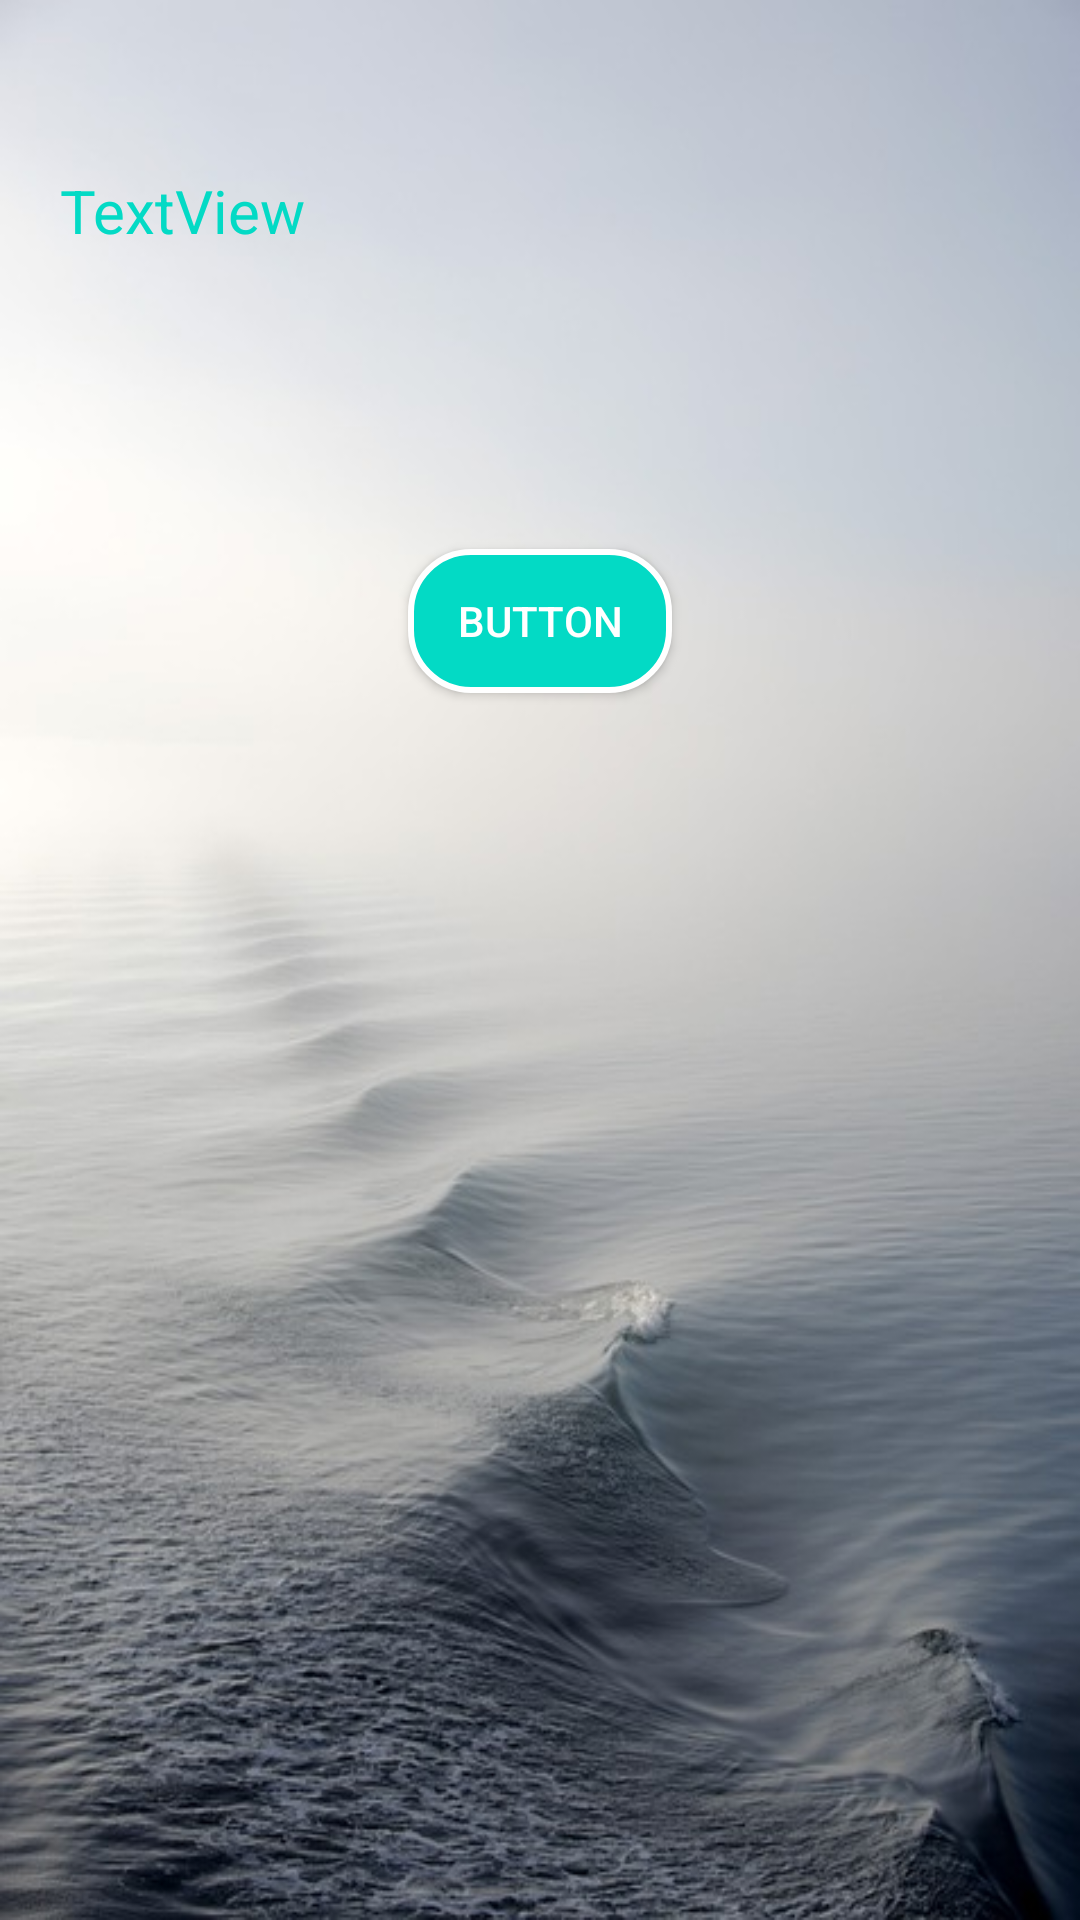

The Android layout XML behind this screen, and the referenced resources:
<!-- AndroidManifest.xml: application theme Theme.AppCompat.NoActionBar -->
<!-- res/layout/layout_push.xml -->
<?xml version="1.0" encoding="utf-8"?>
<androidx.constraintlayout.widget.ConstraintLayout xmlns:android="http://schemas.android.com/apk/res/android"
    xmlns:app="http://schemas.android.com/apk/res-auto"
    xmlns:tools="http://schemas.android.com/tools"
    android:layout_width="match_parent"
    android:layout_height="match_parent"
    android:background="@drawable/background_main">

    <TextView
        android:id="@+id/textView_push"
        android:layout_width="match_parent"
        android:layout_height="wrap_content"
        android:layout_marginStart="20dp"
        android:layout_marginTop="25dp"
        android:layout_marginEnd="20dp"
        android:textColor="@color/teal_200"
        android:textSize="20dp"
        android:text="TextView"
        app:layout_constraintBottom_toTopOf="@+id/editTextTextPersonName"
        app:layout_constraintEnd_toEndOf="parent"
        app:layout_constraintHorizontal_bias="0.0"
        app:layout_constraintStart_toStartOf="parent"
        app:layout_constraintTop_toTopOf="parent" />

    <EditText
        android:id="@+id/editTextTextPersonName"
        android:layout_width="wrap_content"
        android:layout_height="wrap_content"
        android:layout_marginTop="116dp"
        android:layout_marginBottom="570dp"
        android:ems="10"
        android:inputType="textPersonName"
        android:textColor="@color/teal_200"
        android:textSize="20dp"
        android:text="Name"
        app:layout_constraintBottom_toBottomOf="parent"
        app:layout_constraintEnd_toEndOf="@+id/textView_push"
        app:layout_constraintStart_toStartOf="@+id/textView_push"
        app:layout_constraintTop_toTopOf="parent" />

    <Button
        android:id="@+id/button"
        android:layout_width="wrap_content"
        android:layout_height="wrap_content"
        android:layout_marginTop="112dp"
        android:text="Button"
        android:background="@drawable/style_button_view"
        app:layout_constraintEnd_toEndOf="@+id/editTextTextPersonName"
        app:layout_constraintStart_toStartOf="@+id/editTextTextPersonName"
        app:layout_constraintTop_toBottomOf="@+id/editTextTextPersonName" />
</androidx.constraintlayout.widget.ConstraintLayout>
<!-- resources referenced by this layout -->
<resources>
  <color name="teal_200">#FF03DAC5</color>
  <!-- drawable background_main: jpg bitmap (drawable, 53770 bytes) -->
  <!-- drawable style_button_view (drawable) -->
  <?xml version="1.0" encoding="utf-8"?>
  <selector xmlns:android="http://schemas.android.com/apk/res/android">
      <item android:state_pressed="false" android:drawable="@drawable/style_button"/>
      <item android:state_pressed="true" android:drawable="@drawable/style_button_press"/>
  </selector>
  <!-- drawable style_button (drawable) -->
  <?xml version="1.0" encoding="utf-8"?>
  <shape xmlns:android="http://schemas.android.com/apk/res/android">
      <stroke android:width="2dp" android:color="@color/white"/>
      <corners android:radius="20dp"/>
      <solid android:color="@color/teal_200"/>
  
  </shape>
  <!-- drawable style_button_press (drawable) -->
  <?xml version="1.0" encoding="utf-8"?>
  <shape xmlns:android="http://schemas.android.com/apk/res/android">
      <corners android:radius="20dp"/>
      <solid android:color="@color/brown" />
  </shape>
  <color name="white">#FFFFFFFF</color>
  <color name="brown">#b7410e</color>
</resources>
